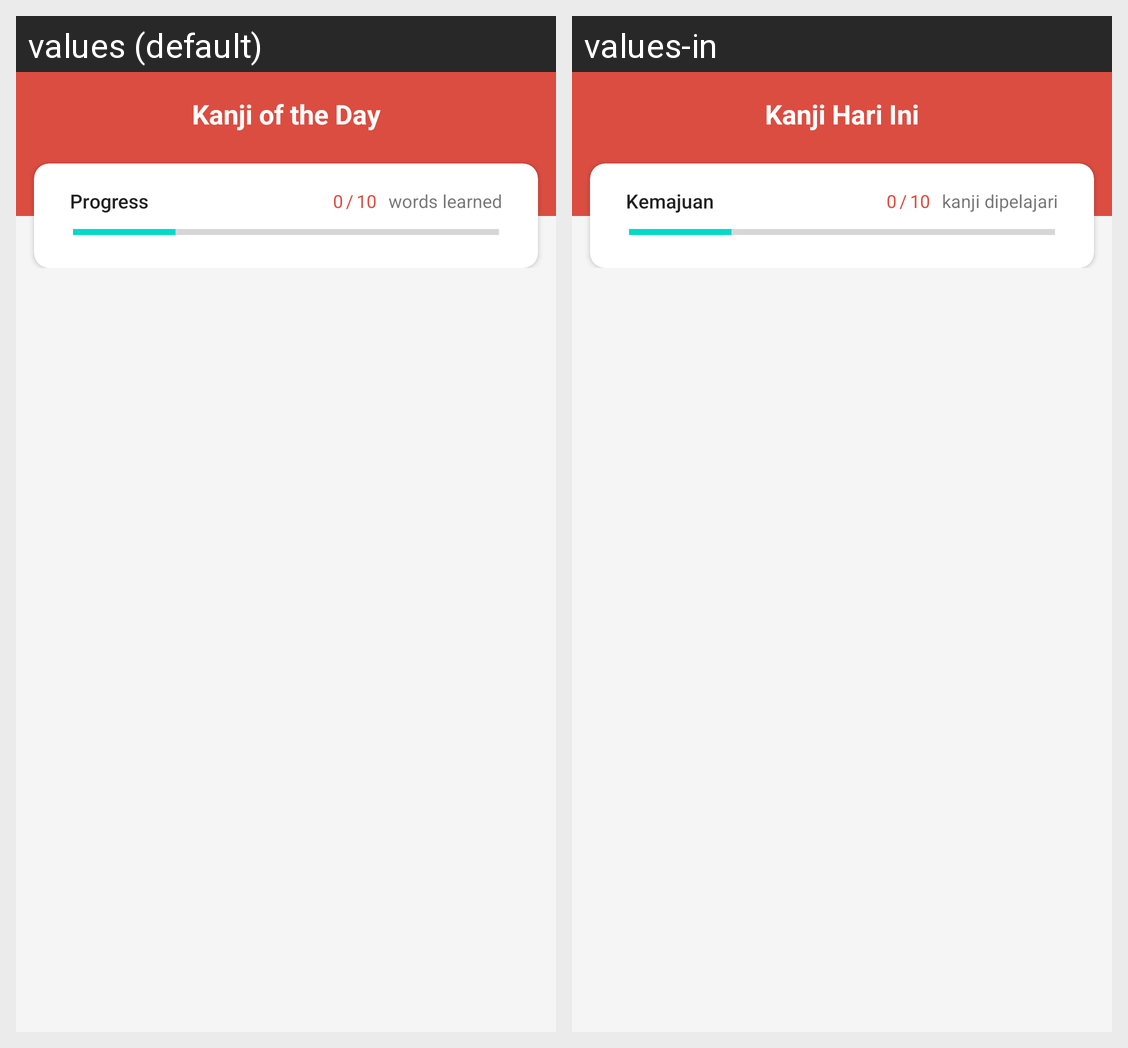

For this localized Android screen grid, give each drawn string resource with its value in every locale shown.
Android screen res/layout/activity_kanji_of_the_day.xml rendered under 2 locales, left to right: values (default), values-in. Device: Nexus 5 (rendered at 1080×1920; each locale shown at half size, 540×960, under a caption strip naming it); theme Theme.BelajarKanjiJLPT.
Strings drawn on this screen, with the default value and each locale's value (text and hints the layout hard-codes, and strings that could not be matched under every locale, appear in the picture but are not listed):

kanji_hari_ini
  values: Kanji of the Day
  values-in: Kanji Hari Ini

Kemajuan
  values: Progress
  values-in: Kemajuan

kanji_dipelajari
  values: words learned
  values-in: kanji dipelajari
